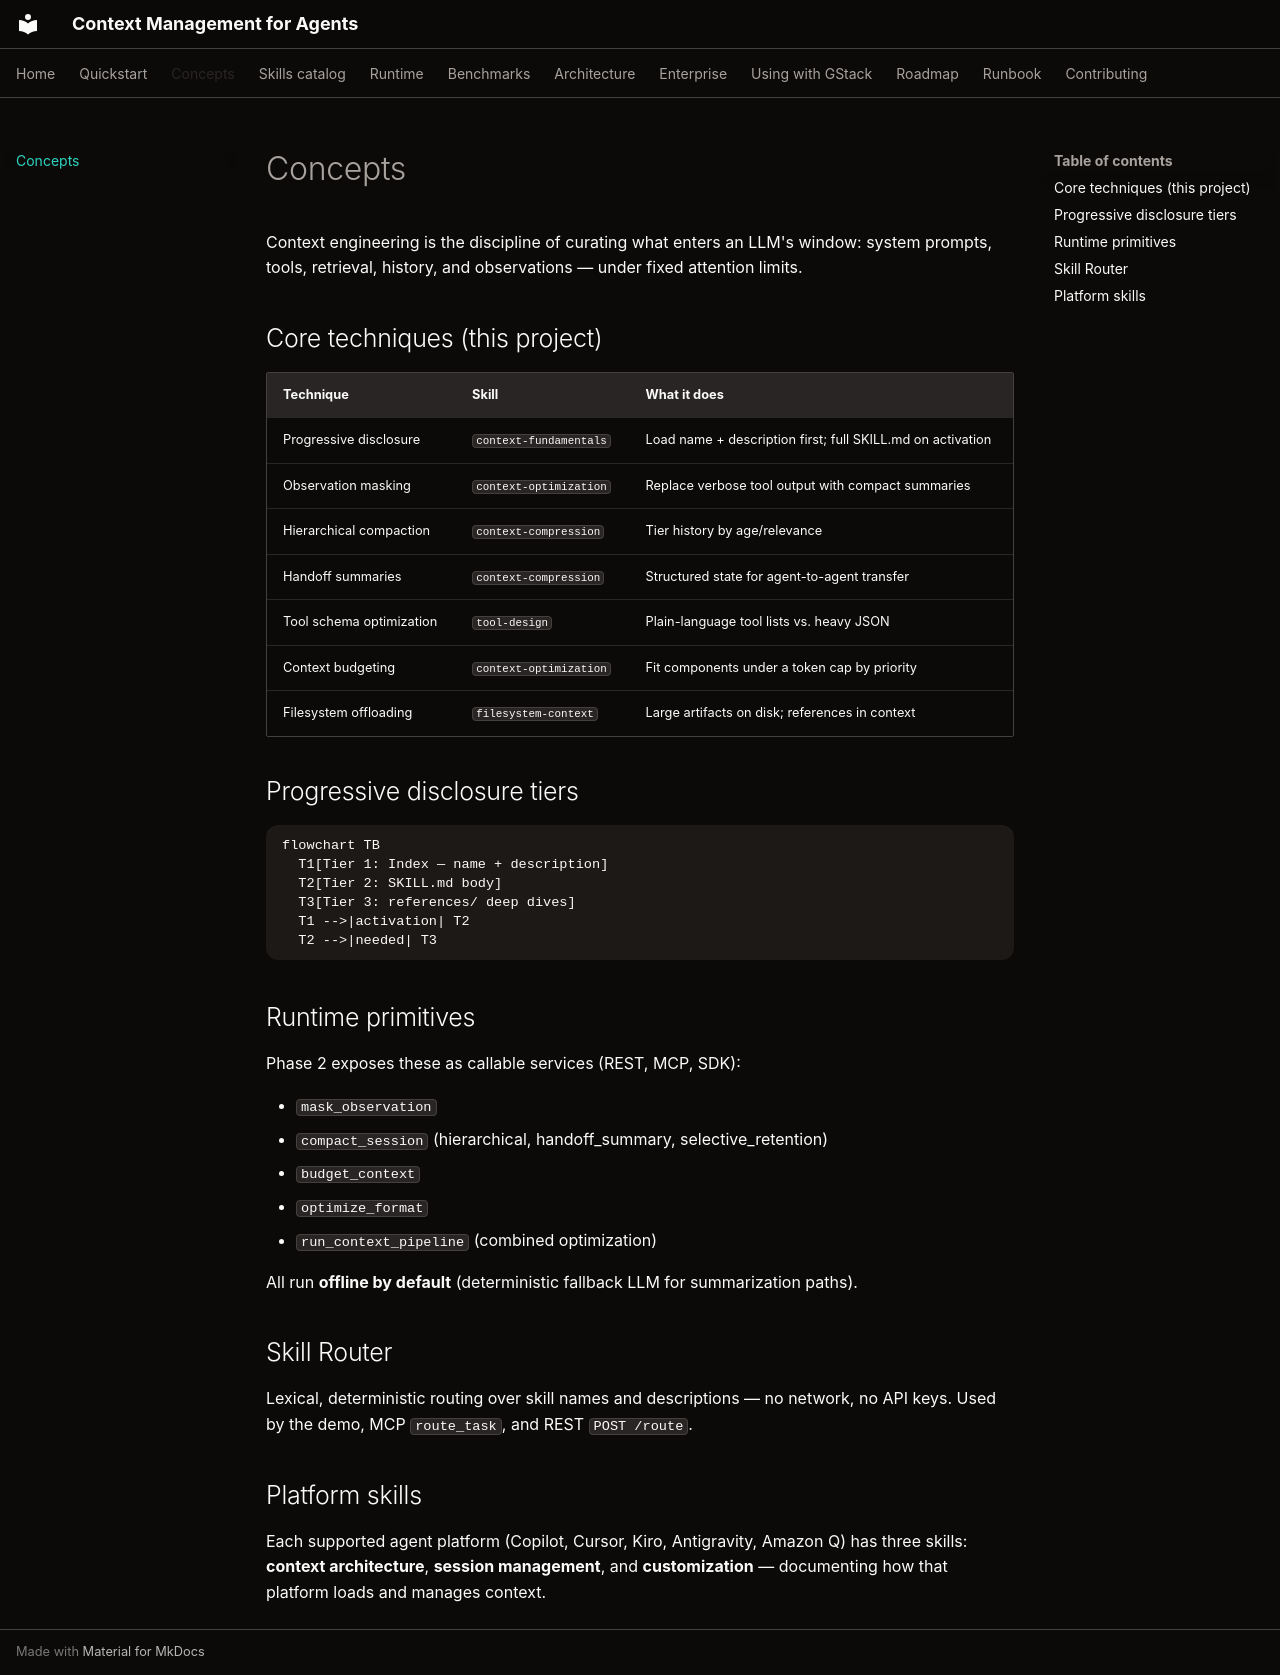

repository: navendubrajesh/context-management-for-agents · page: concepts/index.html · generator: mkdocs

# Concepts

Context engineering is the discipline of curating what enters an LLM's window: system prompts, tools, retrieval, history, and observations — under fixed attention limits.

## Core techniques (this project)

| Technique | Skill | What it does |
|-----------|-------|--------------|
| Progressive disclosure | `context-fundamentals` | Load name + description first; full SKILL.md on activation |
| Observation masking | `context-optimization` | Replace verbose tool output with compact summaries |
| Hierarchical compaction | `context-compression` | Tier history by age/relevance |
| Handoff summaries | `context-compression` | Structured state for agent-to-agent transfer |
| Tool schema optimization | `tool-design` | Plain-language tool lists vs. heavy JSON |
| Context budgeting | `context-optimization` | Fit components under a token cap by priority |
| Filesystem offloading | `filesystem-context` | Large artifacts on disk; references in context |

## Progressive disclosure tiers

```mermaid
flowchart TB
  T1[Tier 1: Index — name + description]
  T2[Tier 2: SKILL.md body]
  T3[Tier 3: references/ deep dives]
  T1 -->|activation| T2
  T2 -->|needed| T3
```

## Runtime primitives

Phase 2 exposes these as callable services (REST, MCP, SDK):

- `mask_observation`
- `compact_session` (hierarchical, handoff_summary, selective_retention)
- `budget_context`
- `optimize_format`
- `run_context_pipeline` (combined optimization)

All run **offline by default** (deterministic fallback LLM for summarization paths).

## Skill Router

Lexical, deterministic routing over skill names and descriptions — no network, no API keys. Used by the demo, MCP `route_task`, and REST `POST /route`.

## Platform skills

Each supported agent platform (Copilot, Cursor, Kiro, Antigravity, Amazon Q) has three skills: **context architecture**, **session management**, and **customization** — documenting how that platform loads and manages context.
